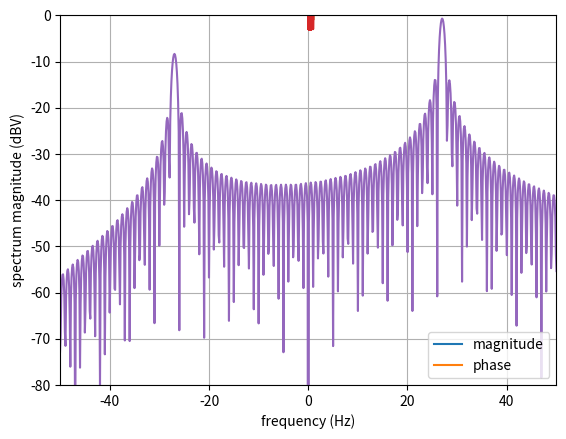

This figure's Python source:
# %%
import numpy as np
import matplotlib.pyplot as plt

# %%
END_TIME = 1 # s
SAMPLING_FREQUENCY = 1e3
SAMPLES = int(SAMPLING_FREQUENCY*END_TIME)
FFT_RESOL = 0.1 # Hz
freqBins_FFT = int(2**np.ceil(np.log2(abs(SAMPLING_FREQUENCY/2/FFT_RESOL))))

DC_i = 0
eps_i = 1
A_i = 1
freq_i = 27 # Hz
phi_i = np.deg2rad(30+45)

DC_q = 0
eps_q = 1
A_q = 1
delta_phi = np.deg2rad(0)
freq_q = 27 # Hz
phi_q = np.deg2rad(30)

# %%
timeAxis = np.linspace(start=0,stop=END_TIME,num=SAMPLES,endpoint=False)
ifi = DC_i+eps_i*A_i*np.cos(2*np.pi*freq_i*timeAxis+phi_i)
ifq = DC_q+eps_q*A_q*np.cos(2*np.pi*freq_q*timeAxis+phi_q-np.pi/2+delta_phi)
plt.plot(timeAxis, ifi)
plt.plot(timeAxis, ifq)
plt.legend(("ifi","ifq"))
plt.show()

# %%
if_complex = np.add(np.asarray(ifi), 1j*np.asarray(ifq))
plt.plot(timeAxis, np.abs(if_complex))
plt.plot(timeAxis, np.angle(if_complex))
plt.legend(("magnitude","phase"))
plt.show()

# %%
FFT = np.fft.fftshift(np.fft.fft(if_complex, n = freqBins_FFT)) # FFT of complex signal
FFT_magn = np.abs(1/(SAMPLES)*FFT) # FFT magnitude
FFT_dB = 20*np.log10(FFT_magn)
freqAxis = np.fft.fftshift(np.fft.fftfreq(freqBins_FFT)) # freqBins+1
freqAxis_Hz = freqAxis * SAMPLING_FREQUENCY
plt.plot(freqAxis_Hz, FFT_dB)
plt.ylabel('spectrum magnitude (dBV)')
plt.xlabel('frequency (Hz)')
plt.axis([-50, 50, -80, 0])
plt.grid(True)
plt.show()


